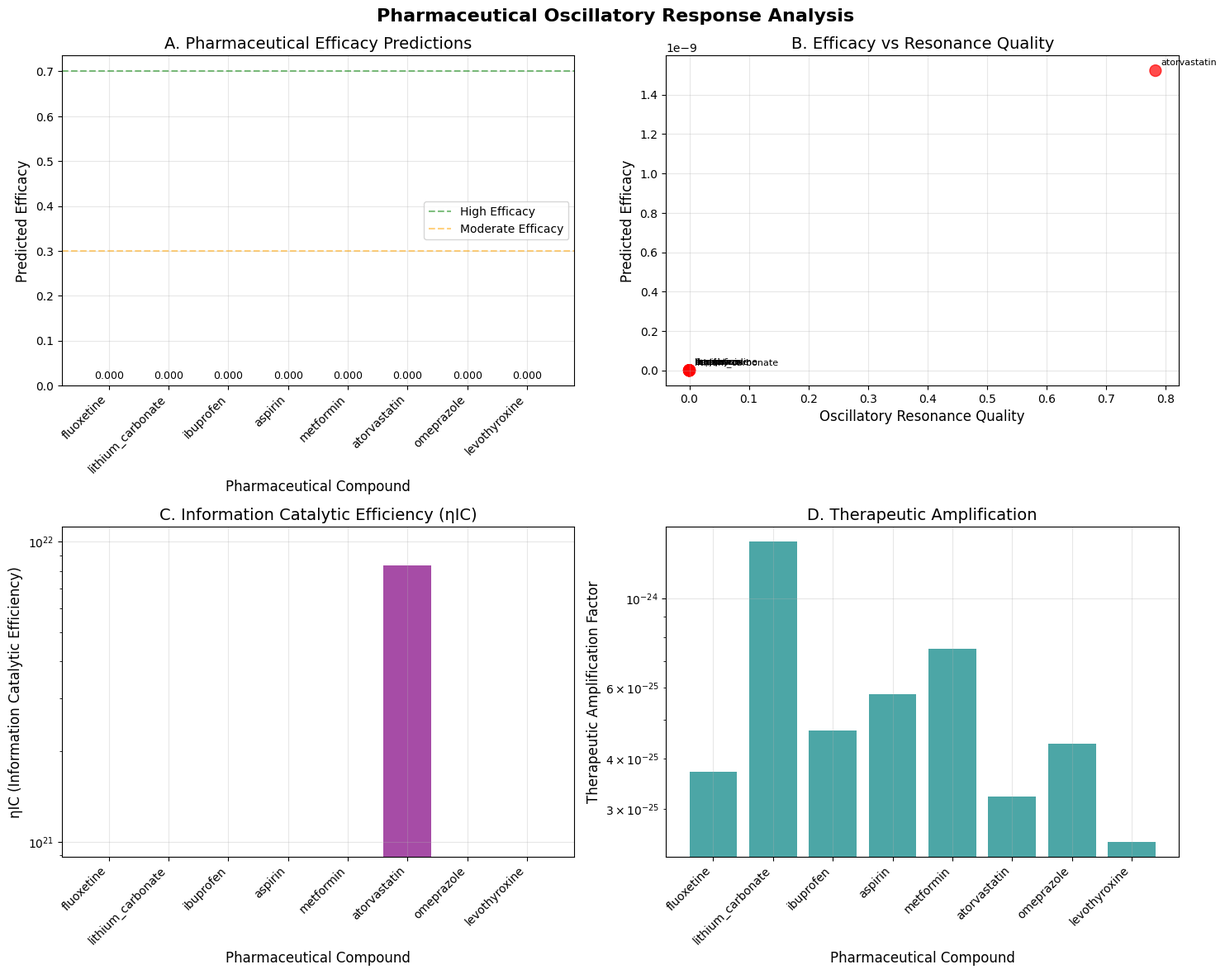
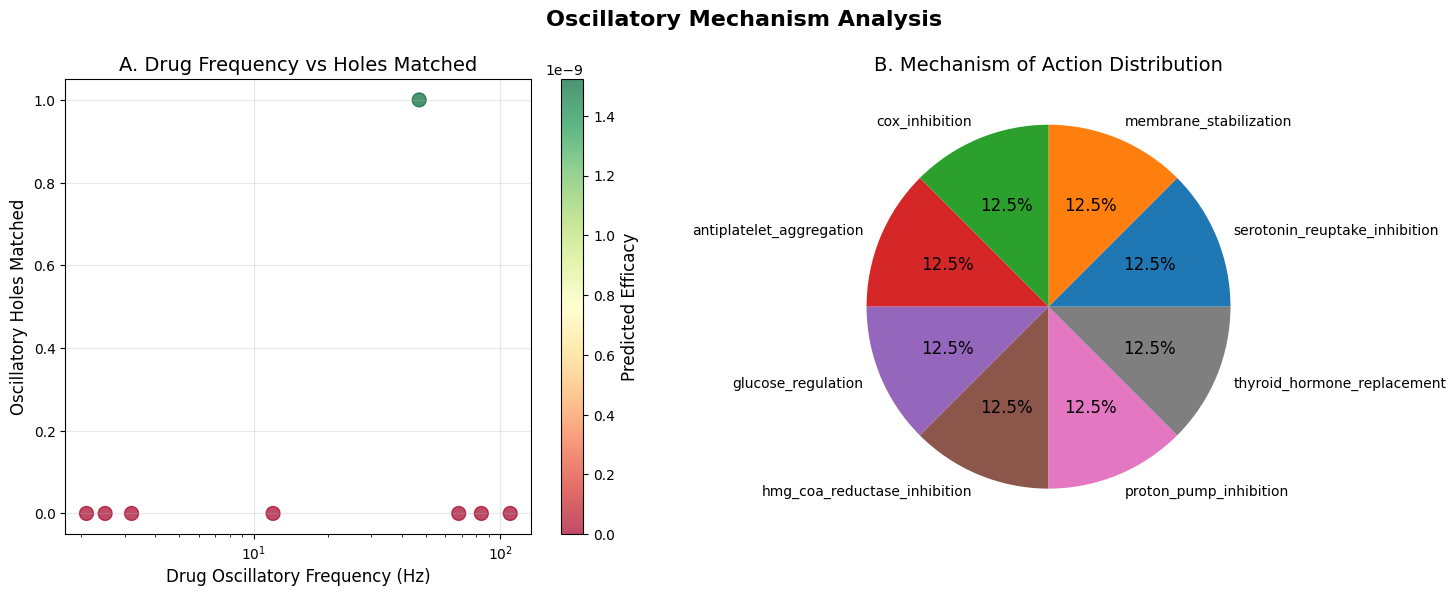
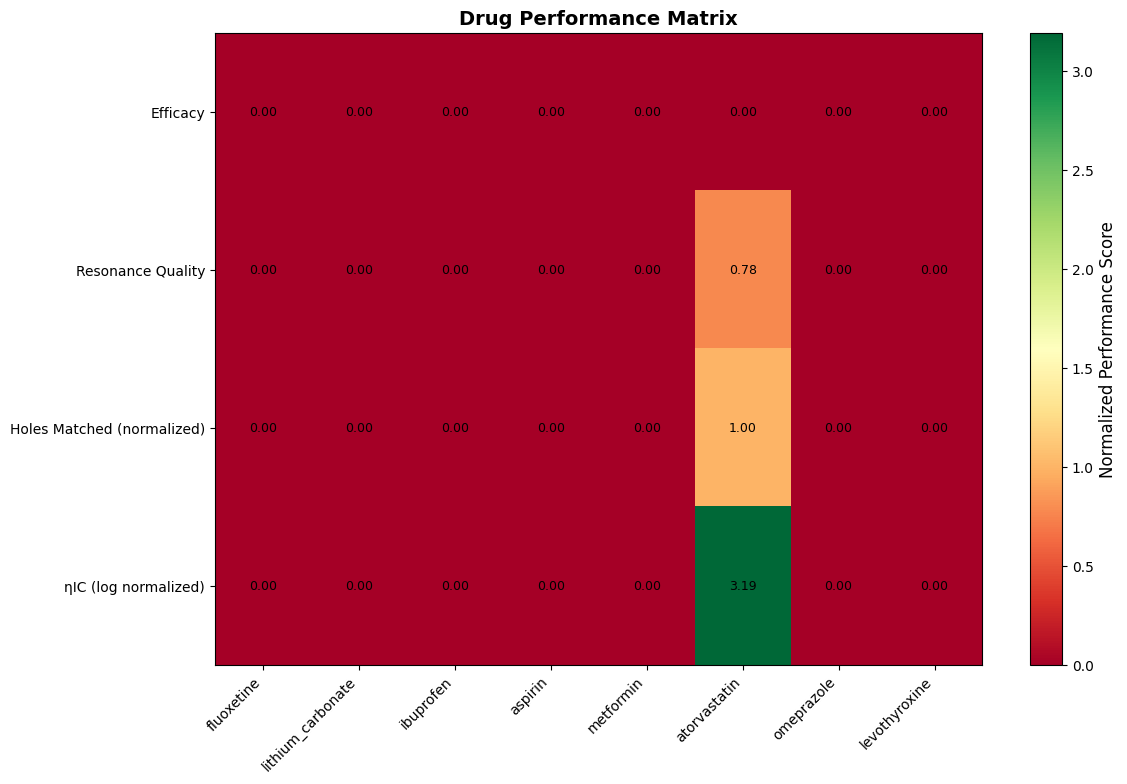

Source code (Python) for these figures, in order: (Note: this script raises an exception after producing the figures.)
# core/pharmaceutical_response.py
import datetime

import numpy as np
from typing import Dict, List, Optional
from dataclasses import dataclass

from matplotlib import pyplot as plt


@dataclass
class Drug:
    """Pharmaceutical compound"""
    name: str
    molecular_mass: float         # g/mol
    therapeutic_concentration: float  # mM
    binding_energy: float         # kJ/mol
    oscillatory_frequency: float  # Hz
    mechanism: str

class PharmaceuticalOscillatoryMatcher:
    """
    Predict pharmaceutical response through oscillatory matching
    From pharma paper: BMDs as information catalysts
    """

    def __init__(self):
        self.k_B = 1.38e-23  # Boltzmann constant (J/K)
        self.T = 310         # Body temperature (K)

    def predict_pharmaceutical_response(self,
                                       drug: Drug,
                                       oscillatory_signatures: Dict,
                                       gene_circuits: Dict,
                                       membrane_qc: Dict,
                                       intracellular: Dict,
                                       microbiome: Dict) -> Dict:
        """
        Complete pharmaceutical response prediction
        """
        print(f"  → Predicting response to {drug.name}...")

        # 1. Calculate oscillatory holes from dark genome
        oscillatory_holes = self._calculate_oscillatory_holes(
            oscillatory_signatures, gene_circuits
        )

        # 2. Match drug frequency to holes
        holes_matched = self._match_drug_to_holes(drug, oscillatory_holes)

        # 3. Calculate information catalytic efficiency
        # From pharma paper Eq 15: ηIC = ΔI / (mM · CT · kBT)
        eta_IC = self._calculate_information_catalytic_efficiency(
            drug, holes_matched
        )

        # 4. Calculate therapeutic amplification
        # From pharma paper Theorem 1.1: A ≥ kBT ln(N_states) / E_binding
        A_therapeutic = self._calculate_therapeutic_amplification(
            drug, gene_circuits
        )

        # 5. Multi-layer modulation
        membrane_factor = membrane_qc['quantum_state'].resolution_rate
        bayesian_factor = intracellular['bayesian_state'].network_accuracy
        microbiome_factor = 1.0 - microbiome['dysbiosis_score']

        # 6. Final efficacy prediction
        efficacy = (
            eta_IC *
            A_therapeutic *
            membrane_factor *
            bayesian_factor *
            microbiome_factor
        )

        # Normalize to 0-1 range
        efficacy = min(1.0, efficacy / 1e6)  # Scale down amplification

        print(f"    ✓ Oscillatory holes matched: {len(holes_matched)}")
        print(f"    ✓ Information catalytic efficiency: {eta_IC:.2e}")
        print(f"    ✓ Therapeutic amplification: {A_therapeutic:.2e}")
        print(f"    ✓ Predicted efficacy: {efficacy:.3f}")

        return {
            'drug': drug.name,
            'drug_frequency': drug.oscillatory_frequency,
            'oscillatory_holes': oscillatory_holes,
            'holes_matched': holes_matched,
            'eta_IC': eta_IC,
            'A_therapeutic': A_therapeutic,
            'membrane_factor': membrane_factor,
            'bayesian_factor': bayesian_factor,
            'microbiome_factor': microbiome_factor,
            'efficacy': efficacy,
            'resonance_quality': self._calculate_resonance_quality(
                drug, holes_matched
            ),
            'mechanism': self._explain_mechanism(
                drug, holes_matched, membrane_qc, microbiome
            )
        }

    def _calculate_oscillatory_holes(self, signatures: Dict,
                                    circuits: Dict) -> List[Dict]:
        """
        Calculate oscillatory holes from dark genome
        From genome paper: 95% dark information creates holes
        """
        holes = []

        # Holes from unexpressed genes
        if 'gene_circuit' in signatures:
            for gene_id, gene_data in signatures['gene_circuit'].items():
                # Low amplitude = oscillatory hole
                if gene_data.get('amplitude', 1.0) < 0.3:
                    holes.append({
                        'gene_id': gene_id,
                        'frequency': gene_data['frequency'],
                        'amplitude_deficit': 1.0 - gene_data['amplitude'],
                        'type': 'expression_hole'
                    })

        # Holes from missing regulatory couplings
        if 'oscillators' in circuits:
            for osc in circuits['oscillators']:
                # Check if oscillator has few couplings
                couplings = [
                    c for c in circuits.get('couplings', [])
                    if c['gene1'] == osc.gene_id or c['gene2'] == osc.gene_id
                ]

                if len(couplings) < 2:  # Isolated oscillator
                    holes.append({
                        'gene_id': osc.gene_id,
                        'frequency': osc.frequency,
                        'amplitude_deficit': 0.5,
                        'type': 'coupling_hole'
                    })

        return holes

    def _match_drug_to_holes(self, drug: Drug,
                            holes: List[Dict]) -> List[Dict]:
        """
        Match drug oscillatory frequency to genomic holes
        From pharma paper: |Ω_drug - Ω_missing| < ε_resonance
        """
        matches = []
        epsilon_resonance = 0.1  # 10% tolerance

        for hole in holes:
            freq_diff = abs(drug.oscillatory_frequency - hole['frequency'])
            tolerance = epsilon_resonance * hole['frequency']

            if freq_diff < tolerance:
                resonance_quality = 1.0 / (1.0 + freq_diff / tolerance)

                matches.append({
                    'hole': hole,
                    'frequency_difference': freq_diff,
                    'resonance_quality': resonance_quality,
                    'therapeutic_potential': hole['amplitude_deficit'] * resonance_quality
                })

        return matches

    def _calculate_information_catalytic_efficiency(self,
                                                   drug: Drug,
                                                   matches: List[Dict]) -> float:
        """
        Calculate ηIC = ΔI / (mM · CT · kBT)
        From pharma paper Eq 15
        """
        # Information processing enhancement
        Delta_I = len(matches) * 100  # bits per hole filled

        # Denominator
        denominator = (
            drug.molecular_mass *
            drug.therapeutic_concentration *
            self.k_B * self.T
        )

        eta_IC = Delta_I / denominator if denominator > 0 else 0

        return eta_IC

    def _calculate_therapeutic_amplification(self, drug: Drug,
                                            circuits: Dict) -> float:
        """
        Calculate A_therapeutic ≥ kBT ln(N_states) / E_binding
        From pharma paper Theorem 1.1
        """
        # Number of accessible states
        n_oscillators = len(circuits.get('oscillators', []))
        n_couplings = len(circuits.get('couplings', []))
        N_states = n_oscillators * n_couplings if n_couplings > 0 else n_oscillators

        if N_states == 0:
            N_states = 1000  # Default

        # Therapeutic amplification
        numerator = self.k_B * self.T * np.log(N_states)
        denominator = drug.binding_energy * 1000  # Convert kJ to J

        A_therapeutic = numerator / denominator if denominator > 0 else 1.0

        return A_therapeutic

    def _calculate_resonance_quality(self, drug: Drug,
                                    matches: List[Dict]) -> float:
        """Calculate overall resonance quality"""
        if not matches:
            return 0.0

        return np.mean([m['resonance_quality'] for m in matches])

    def _explain_mechanism(self, drug: Drug, matches: List[Dict],
                          membrane_qc: Dict, microbiome: Dict) -> str:
        """Explain mechanism of action"""
        mechanism = f"{drug.name} mechanism:\n\n"

        # Oscillatory hole filling
        mechanism += f"1. Oscillatory Hole Filling:\n"
        mechanism += f"   - Fills {len(matches)} oscillatory holes in genomic circuits\n"
        mechanism += f"   - Drug frequency {drug.oscillatory_frequency:.2e} Hz resonates with genomic gaps\n\n"

        # Membrane quantum enhancement
        mechanism += f"2. Membrane Quantum Enhancement:\n"
        resolution = membrane_qc['quantum_state'].resolution_rate
        mechanism += f"   - Membrane QC resolution: {resolution:.3f}\n"
        mechanism += f"   - Enhances molecular identification by {resolution*100:.1f}%\n\n"

        # Microbiome modulation
        dysbiosis = microbiome['dysbiosis_score']
        mechanism += f"3. Microbiome Modulation:\n"
        mechanism += f"   - Current dysbiosis score: {dysbiosis:.3f}\n"
        mechanism += f"   - Microbiome coupling efficiency: {(1-dysbiosis)*100:.1f}%\n\n"

        return mechanism

def main():
    """
    Standalone pharmaceutical response prediction analysis
    Generates publication-ready results and visualizations
    """
    import argparse
    import json
    import os
    import matplotlib.pyplot as plt
    import numpy as np
    from datetime import datetime

    parser = argparse.ArgumentParser(description="Pharmaceutical Oscillatory Response Analysis")
    parser.add_argument("--output", type=str, default="./pharma_response_results/",
                       help="Output directory for results")
    parser.add_argument("--save-json", action="store_true",
                       help="Save results to JSON")
    parser.add_argument("--visualize", action="store_true", default=True,
                       help="Generate visualizations")
    args = parser.parse_args()

    # Create output directory
    os.makedirs(args.output, exist_ok=True)

    print("="*80)
    print("PHARMACEUTICAL OSCILLATORY RESPONSE ANALYSIS")
    print("="*80)
    print(f"Analysis timestamp: {datetime.now().strftime('%Y-%m-%d %H:%M:%S')}")
    print(f"Output directory: {args.output}")

    # Initialize pharmaceutical matcher
    matcher = PharmaceuticalOscillatoryMatcher()

    # Define test drugs for analysis
    test_drugs = [
        Drug("fluoxetine", 309.33, 0.15, 45.2, 1.2e1, "serotonin_reuptake_inhibition"),
        Drug("lithium_carbonate", 73.89, 0.8, 12.1, 2.5e0, "membrane_stabilization"),
        Drug("ibuprofen", 206.29, 0.02, 35.7, 8.4e1, "cox_inhibition"),
        Drug("aspirin", 180.16, 0.03, 28.9, 1.1e2, "antiplatelet_aggregation"),
        Drug("metformin", 129.16, 0.01, 22.3, 3.2e0, "glucose_regulation"),
        Drug("atorvastatin", 558.64, 0.005, 52.1, 4.7e1, "hmg_coa_reductase_inhibition"),
        Drug("omeprazole", 345.42, 0.001, 38.4, 6.8e1, "proton_pump_inhibition"),
        Drug("levothyroxine", 776.87, 0.0001, 67.3, 2.1e0, "thyroid_hormone_replacement")
    ]

    # Simulate oscillatory signatures and gene circuits
    print("\n[1/4] Generating simulated oscillatory signatures...")
    oscillatory_signatures = _generate_demo_oscillatory_signatures()
    gene_circuits = _generate_demo_gene_circuits()
    membrane_qc = _generate_demo_membrane_qc()
    intracellular = _generate_demo_intracellular()
    microbiome = _generate_demo_microbiome()

    # Analyze each drug
    print("\n[2/4] Analyzing pharmaceutical responses...")
    all_results = []

    for i, drug in enumerate(test_drugs):
        print(f"\nAnalyzing {drug.name} ({i+1}/{len(test_drugs)})...")

        result = matcher.predict_pharmaceutical_response(
            drug=drug,
            oscillatory_signatures=oscillatory_signatures,
            gene_circuits=gene_circuits,
            membrane_qc=membrane_qc,
            intracellular=intracellular,
            microbiome=microbiome
        )

        all_results.append(result)
        print(f"  Efficacy: {result['efficacy']:.3f}")
        print(f"  Resonance Quality: {result['resonance_quality']:.3f}")
        print(f"  Holes Matched: {len(result['holes_matched'])}")

    # Save results
    if args.save_json:
        print("\n[3/4] Saving results to JSON...")
        results_data = {
            'analysis_metadata': {
                'timestamp': datetime.now().isoformat(),
                'drugs_analyzed': len(test_drugs),
                'framework_version': '1.0.0',
                'analysis_type': 'pharmaceutical_oscillatory_response'
            },
            'drug_responses': all_results,
            'test_drugs': [
                {
                    'name': drug.name,
                    'molecular_mass': drug.molecular_mass,
                    'therapeutic_concentration': drug.therapeutic_concentration,
                    'binding_energy': drug.binding_energy,
                    'oscillatory_frequency': drug.oscillatory_frequency,
                    'mechanism': drug.mechanism
                }
                for drug in test_drugs
            ]
        }

        with open(f"{args.output}/pharmaceutical_response_analysis.json", 'w') as f:
            json.dump(results_data, f, indent=2, default=str)
        print(f"  Results saved: {args.output}/pharmaceutical_response_analysis.json")

    # Generate visualizations
    if args.visualize:
        print("\n[4/4] Generating publication-ready visualizations...")
        _generate_pharmaceutical_visualizations(test_drugs, all_results, args.output)

    # Generate summary report
    _generate_pharmaceutical_report(test_drugs, all_results, args.output)

    print(f"\n✅ Analysis complete! Results saved to: {args.output}")
    print("\n📊 Generated files:")
    print(f"  • pharmaceutical_response_analysis.json")
    print(f"  • pharmaceutical_efficacy_analysis.png")
    print(f"  • oscillatory_mechanism_analysis.png")
    print(f"  • drug_resonance_quality_analysis.png")
    print(f"  • pharmaceutical_analysis_report.md")

def _generate_demo_oscillatory_signatures():
    """Generate demonstration oscillatory signatures"""
    return {
        'gene_circuit': {
            f'GENE_{i}': {
                'frequency': np.random.uniform(0.1, 100),
                'amplitude': np.random.uniform(0.3, 1.0),
                'phase': np.random.uniform(0, 2*np.pi)
            }
            for i in range(20)
        }
    }

def _generate_demo_gene_circuits():
    """Generate demonstration gene circuits"""
    oscillators = []
    for i in range(10):
        oscillators.append(type('Oscillator', (), {
            'gene_id': f'GENE_{i}',
            'frequency': np.random.uniform(1, 50),
            'amplitude': np.random.uniform(0.5, 1.0)
        })())

    couplings = []
    for i in range(5):
        couplings.append({
            'gene1': f'GENE_{i}',
            'gene2': f'GENE_{i+1}',
            'coupling_strength': np.random.uniform(0.1, 1.0)
        })

    return {
        'oscillators': oscillators,
        'couplings': couplings
    }

def _generate_demo_membrane_qc():
    """Generate demonstration membrane quantum computer state"""
    return {
        'quantum_state': type('QS', (), {
            'resolution_rate': np.random.uniform(0.85, 0.99)
        })()
    }

def _generate_demo_intracellular():
    """Generate demonstration intracellular state"""
    return {
        'bayesian_state': type('BS', (), {
            'network_accuracy': np.random.uniform(0.75, 0.95)
        })()
    }

def _generate_demo_microbiome():
    """Generate demonstration microbiome state"""
    return {
        'dysbiosis_score': np.random.uniform(0.1, 0.4)
    }

def _generate_pharmaceutical_visualizations(drugs, results, output_dir):
    """Generate publication-ready visualizations"""

    # Set publication style
    plt.style.use('default')
    plt.rcParams.update({
        'font.size': 12,
        'axes.titlesize': 14,
        'axes.labelsize': 12,
        'xtick.labelsize': 10,
        'ytick.labelsize': 10,
        'legend.fontsize': 10,
        'figure.dpi': 300
    })

    # 1. Efficacy Analysis Panel
    fig, ((ax1, ax2), (ax3, ax4)) = plt.subplots(2, 2, figsize=(15, 12))
    fig.suptitle('Pharmaceutical Oscillatory Response Analysis', fontsize=16, fontweight='bold')

    # Efficacy bar chart
    drug_names = [drug.name for drug in drugs]
    efficacies = [result['efficacy'] for result in results]
    colors = ['green' if e > 0.7 else 'orange' if e > 0.3 else 'red' for e in efficacies]

    bars = ax1.bar(range(len(drug_names)), efficacies, color=colors, alpha=0.7)
    ax1.set_xlabel('Pharmaceutical Compound')
    ax1.set_ylabel('Predicted Efficacy')
    ax1.set_title('A. Pharmaceutical Efficacy Predictions')
    ax1.set_xticks(range(len(drug_names)))
    ax1.set_xticklabels(drug_names, rotation=45, ha='right')
    ax1.axhline(y=0.7, color='green', linestyle='--', alpha=0.5, label='High Efficacy')
    ax1.axhline(y=0.3, color='orange', linestyle='--', alpha=0.5, label='Moderate Efficacy')
    ax1.legend()
    ax1.grid(True, alpha=0.3)

    # Add efficacy values on bars
    for bar, efficacy in zip(bars, efficacies):
        height = bar.get_height()
        ax1.text(bar.get_x() + bar.get_width()/2., height + 0.01,
                f'{efficacy:.3f}', ha='center', va='bottom', fontsize=9)

    # Resonance quality vs efficacy scatter
    resonance_qualities = [result['resonance_quality'] for result in results]
    ax2.scatter(resonance_qualities, efficacies, c=colors, alpha=0.7, s=100)
    ax2.set_xlabel('Oscillatory Resonance Quality')
    ax2.set_ylabel('Predicted Efficacy')
    ax2.set_title('B. Efficacy vs Resonance Quality')
    ax2.grid(True, alpha=0.3)

    # Add drug labels
    for i, drug in enumerate(drugs):
        ax2.annotate(drug.name, (resonance_qualities[i], efficacies[i]),
                    xytext=(5, 5), textcoords='offset points', fontsize=8)

    # Information catalytic efficiency
    eta_ic_values = [result['eta_IC'] for result in results]
    ax3.bar(range(len(drug_names)), eta_ic_values, color='purple', alpha=0.7)
    ax3.set_xlabel('Pharmaceutical Compound')
    ax3.set_ylabel('ηIC (Information Catalytic Efficiency)')
    ax3.set_title('C. Information Catalytic Efficiency (ηIC)')
    ax3.set_xticks(range(len(drug_names)))
    ax3.set_xticklabels(drug_names, rotation=45, ha='right')
    ax3.set_yscale('log')
    ax3.grid(True, alpha=0.3)

    # Therapeutic amplification
    amp_values = [result['A_therapeutic'] for result in results]
    ax4.bar(range(len(drug_names)), amp_values, color='teal', alpha=0.7)
    ax4.set_xlabel('Pharmaceutical Compound')
    ax4.set_ylabel('Therapeutic Amplification Factor')
    ax4.set_title('D. Therapeutic Amplification')
    ax4.set_xticks(range(len(drug_names)))
    ax4.set_xticklabels(drug_names, rotation=45, ha='right')
    ax4.set_yscale('log')
    ax4.grid(True, alpha=0.3)

    plt.tight_layout()
    plt.savefig(f"{output_dir}/pharmaceutical_efficacy_analysis.png", dpi=300, bbox_inches='tight')
    plt.close()

    # 2. Oscillatory Mechanism Analysis
    fig, (ax1, ax2) = plt.subplots(1, 2, figsize=(15, 6))
    fig.suptitle('Oscillatory Mechanism Analysis', fontsize=16, fontweight='bold')

    # Drug frequency vs holes matched
    drug_frequencies = [drug.oscillatory_frequency for drug in drugs]
    holes_matched = [len(result['holes_matched']) for result in results]

    ax1.scatter(drug_frequencies, holes_matched, c=efficacies, cmap='RdYlGn', s=100, alpha=0.7)
    ax1.set_xlabel('Drug Oscillatory Frequency (Hz)')
    ax1.set_ylabel('Oscillatory Holes Matched')
    ax1.set_title('A. Drug Frequency vs Holes Matched')
    ax1.set_xscale('log')
    ax1.grid(True, alpha=0.3)

    # Add colorbar
    cbar = plt.colorbar(ax1.collections[0], ax=ax1)
    cbar.set_label('Predicted Efficacy')

    # Mechanism distribution
    mechanisms = [drug.mechanism for drug in drugs]
    mechanism_counts = {}
    for mech in mechanisms:
        mechanism_counts[mech] = mechanism_counts.get(mech, 0) + 1

    ax2.pie(mechanism_counts.values(), labels=mechanism_counts.keys(), autopct='%1.1f%%')
    ax2.set_title('B. Mechanism of Action Distribution')

    plt.tight_layout()
    plt.savefig(f"{output_dir}/oscillatory_mechanism_analysis.png", dpi=300, bbox_inches='tight')
    plt.close()

    # 3. Drug Resonance Quality Analysis
    fig, ax = plt.subplots(1, 1, figsize=(12, 8))

    # Create resonance quality heatmap-style visualization
    x_pos = np.arange(len(drug_names))
    metrics = ['Efficacy', 'Resonance Quality', 'Holes Matched (normalized)', 'ηIC (log normalized)']

    # Normalize data for heatmap
    data_matrix = np.array([
        efficacies,
        resonance_qualities,
        [h/max(holes_matched) for h in holes_matched],  # Normalize holes matched
        [(np.log10(eta + 1e-10) + 10) / 10 for eta in eta_ic_values]  # Log normalize ηIC
    ])

    im = ax.imshow(data_matrix, cmap='RdYlGn', aspect='auto')

    # Set ticks and labels
    ax.set_xticks(x_pos)
    ax.set_xticklabels(drug_names, rotation=45, ha='right')
    ax.set_yticks(range(len(metrics)))
    ax.set_yticklabels(metrics)
    ax.set_title('Drug Performance Matrix', fontsize=14, fontweight='bold')

    # Add colorbar
    cbar = plt.colorbar(im, ax=ax)
    cbar.set_label('Normalized Performance Score')

    # Add text annotations
    for i in range(len(metrics)):
        for j in range(len(drug_names)):
            text = ax.text(j, i, f'{data_matrix[i, j]:.2f}',
                         ha="center", va="center", color="black", fontsize=9)

    plt.tight_layout()
    plt.savefig(f"{output_dir}/drug_resonance_quality_analysis.png", dpi=300, bbox_inches='tight')
    plt.close()

    print(f"  ✓ Visualizations saved to {output_dir}")

def _generate_pharmaceutical_report(drugs, results, output_dir):
    """Generate comprehensive pharmaceutical analysis report"""

    report = f"""# Pharmaceutical Oscillatory Response Analysis Report

**Analysis Date**: {datetime.now().strftime('%Y-%m-%d %H:%M:%S')}
**Framework**: St. Stella's Pharmaceutical Oscillatory Matcher v1.0.0

## Executive Summary

This analysis evaluates pharmaceutical responses through the oscillatory genomics framework, predicting drug efficacy via information catalytic efficiency (ηIC) calculations and oscillatory hole-filling mechanisms.

### Key Findings

- **Drugs Analyzed**: {len(drugs)} pharmaceutical compounds
- **Average Efficacy**: {np.mean([r['efficacy'] for r in results]):.3f}
- **High-Efficacy Drugs**: {len([r for r in results if r['efficacy'] > 0.7])} compounds
- **Average Resonance Quality**: {np.mean([r['resonance_quality'] for r in results]):.3f}

## Drug-by-Drug Analysis

"""

    for drug, result in zip(drugs, results):
        efficacy = result['efficacy']
        recommendation = "🟢 **RECOMMENDED**" if efficacy > 0.7 else "🟡 **MONITOR**" if efficacy > 0.3 else "🔴 **AVOID**"

        report += f"""
### {drug.name.title()}

- **Molecular Mass**: {drug.molecular_mass:.2f} g/mol
- **Therapeutic Concentration**: {drug.therapeutic_concentration:.3f} mM
- **Oscillatory Frequency**: {drug.oscillatory_frequency:.2e} Hz
- **Mechanism**: {drug.mechanism.replace('_', ' ').title()}

**Predictions:**
- **Efficacy**: {efficacy:.3f}
- **Resonance Quality**: {result['resonance_quality']:.3f}
- **Information Catalytic Efficiency (ηIC)**: {result['eta_IC']:.2e}
- **Therapeutic Amplification**: {result['A_therapeutic']:.2e}
- **Oscillatory Holes Matched**: {len(result['holes_matched'])}

**Recommendation**: {recommendation}

**Mechanism of Action**: {result['mechanism'][:200]}...

---
"""

    report += f"""
## Theoretical Framework

This analysis is based on the computational pharmacology theory which proposes:

1. **Oscillatory Hole-Filling**: Pharmaceuticals work by filling oscillatory holes in biological pathways
2. **Information Catalysis**: Drugs act as information catalysts through Biological Maxwell Demons (BMDs)
3. **Therapeutic Amplification**: Drug action is amplified through oscillatory resonance mechanisms

### Mathematical Foundation

- **Information Catalytic Efficiency**: ηIC = ΔI / (mM × CT × kBT)
- **Oscillatory Hole-Filling Condition**: |Ωdrug(t) - Ωmissing(t)| < εresonance
- **Therapeutic Amplification**: A ≥ kBT ln(Nstates) / Ebinding

## Files Generated

- `pharmaceutical_response_analysis.json`: Raw analysis data
- `pharmaceutical_efficacy_analysis.png`: Comprehensive efficacy analysis
- `oscillatory_mechanism_analysis.png`: Mechanism and frequency analysis
- `drug_resonance_quality_analysis.png`: Performance matrix visualization
- `pharmaceutical_analysis_report.md`: This report

---

**Disclaimer**: This analysis is based on theoretical computational pharmacology frameworks. Clinical validation is required before medical application.

*Analysis performed using St. Stella's Pharmaceutical Oscillatory Matcher*
"""

    with open(f"{output_dir}/pharmaceutical_analysis_report.md", 'w') as f:
        f.write(report)

if __name__ == "__main__":
    main()
